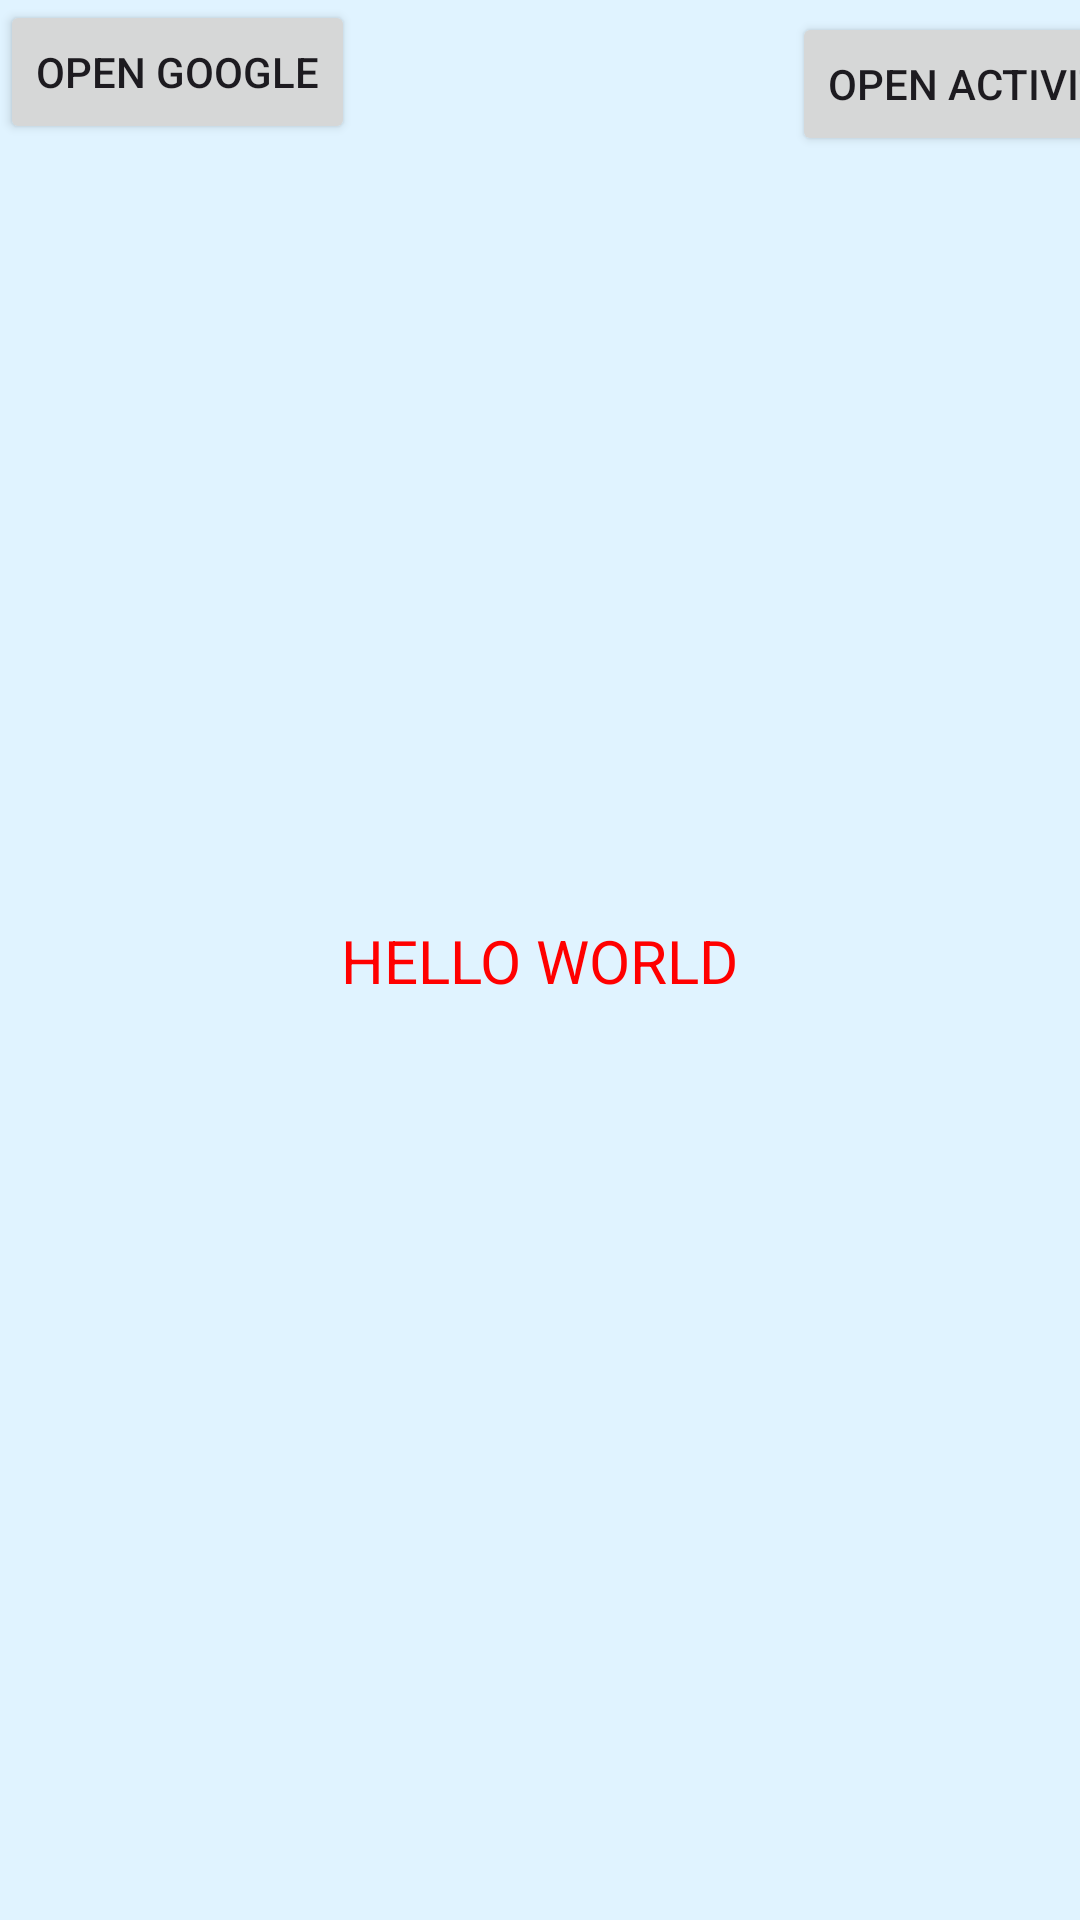

This screen was rendered from an Android layout file. Write that file and the resources it references.
<!-- AndroidManifest.xml: application theme Theme.ActivitityLifecycle -->
<!-- res/layout/activity_main.xml -->
<?xml version="1.0" encoding="utf-8"?>
<androidx.constraintlayout.widget.ConstraintLayout xmlns:android="http://schemas.android.com/apk/res/android"
    xmlns:app="http://schemas.android.com/apk/res-auto"
    xmlns:tools="http://schemas.android.com/tools"
    android:id="@+id/main"
    android:layout_width="match_parent"
    android:layout_height="match_parent"
    android:background="@color/material_dynamic_primary95"

    tools:context=".MainActivity">

    <TextView
        android:layout_width="wrap_content"
        android:layout_height="wrap_content"
        android:text="@string/hello"
        android:textColor="#ff0000"
        android:textSize="20dp"
        android:textStyle="bold"
        android:textFontWeight="@integer/material_motion_duration_long_2"
        app:layout_constraintBottom_toBottomOf="parent"
        app:layout_constraintEnd_toEndOf="parent"
        app:layout_constraintStart_toStartOf="parent"
        app:layout_constraintTop_toTopOf="parent" />

    <Button
        android:id="@+id/google_btn"
        android:layout_width="wrap_content"
        android:layout_height="wrap_content"
        android:text="@string/google"
        app:layout_constraintTop_toTopOf="parent"
        app:layout_constraintStart_toStartOf="parent">

    </Button>

    <Button
        android:id="@+id/other_btn"
        android:layout_width="wrap_content"
        android:layout_height="wrap_content"
        android:layout_marginStart="264dp"
        android:layout_marginTop="4dp"
        android:text="@string/other_activity"
        app:layout_constraintStart_toStartOf="parent"
        app:layout_constraintTop_toTopOf="parent">

    </Button>

</androidx.constraintlayout.widget.ConstraintLayout>
<!-- resources referenced by this layout -->
<resources>
  <string name="google">Open Google</string>
  <string name="hello">HELLO WORLD</string>
  <string name="other_activity">Open Activity</string>
  <style name="Theme.ActivitityLifecycle" parent="Base.Theme.ActivitityLifecycle" />
  <style name="Base.Theme.ActivitityLifecycle" parent="Theme.Material3.DayNight.NoActionBar">
          
          
      </style>
</resources>
